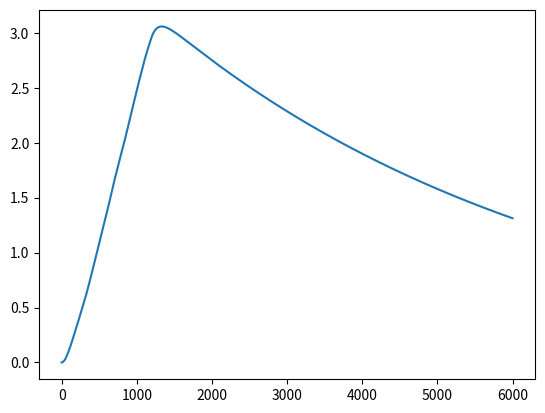
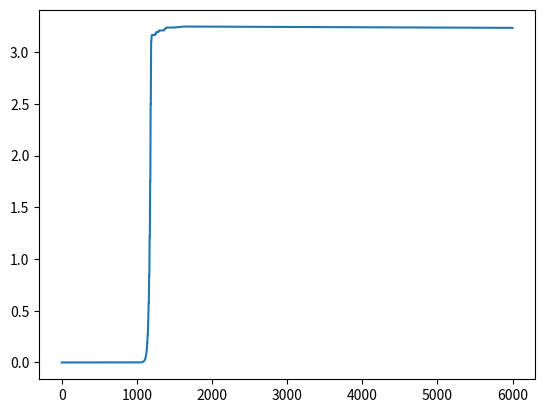

These figures' Python source, in order:
# -*- coding: utf-8 -*-
"""
Supplementary File 2 - Orb2 ODE aggregation model

'A continuous model of physiological prion aggregation suggests 
a role for Orb2 in gating long-term synaptic information'
Michele Sanguanini & Antonino Cattaneo

@author: michele sanguanini
"""

from scipy import signal as sqw
from scipy import integrate as rk
import numpy as np
from matplotlib import pyplot as plt

# Model parameters initialisation

nu = 0.15 # Hz
dc1 = 0.65 # Duty cycle
dc2 = 0.2 # Duty cycle
T_sigma1 = 1200 # seconds
T_sigma2 = 4000 # seconds
T_end = 6000 # seconds
alpha_tr_RNA = 0.005 # units*Hz
alpha_ex = 0.001 # Hz
alpha_deg = 0.002 # Hz
alpha_agg = 0.008 # Hz
beta_agg_B = 1 # units*Hz
As_th = 3 # units
Bs_th = 3 # units
beta_ex = 0.0004 # Hz

# Create tuple of parameters for ODE numerical integration

Parameters = (nu, dc1, dc2, T_sigma1, T_sigma2, alpha_tr_RNA, Bs_th, alpha_ex, alpha_deg,
                   alpha_agg, beta_agg_B, As_th, Bs_th, beta_ex)

# Definition of the system of ODEs 


def f(y, t, *varargs):
    A = y[0]
    As = y[1]
    Bs = y[2]
    
    # Ordinary Differential Equations from Sanguanini and Cattaneo 2017
    # the stimulus sigma is a square function with frequency nu given 
    # to the system for T_sigma seconds
    
    if t<=T_sigma1:
        dAdt = alpha_tr_RNA * (sqw.square(2*np.pi*nu*t,duty=dc1)+1)/2 * 1/np.sqrt(1
        + np.exp(50 * (Bs - Bs_th))) + alpha_ex * As - 1 * (alpha_deg + alpha_agg) * A
        dAsdt = alpha_agg * A - alpha_ex * As
        dBsdt = (beta_agg_B * (sqw.square(2*np.pi*nu*t,duty=dc1)+1)/2 * 1/np.sqrt(1
        + np.exp(-50 * (As - As_th))) - beta_ex * Bs) * 1/np.sqrt(1+ np.exp(50 * (Bs - Bs_th)))
    elif t<=T_sigma2 and t>T_sigma1 :
        dAdt = alpha_tr_RNA * (sqw.square(2*np.pi*nu*t,duty=dc2)+1)/2 * 1/np.sqrt(1
        + np.exp(50 * (Bs - Bs_th))) + alpha_ex * As - 1 * (alpha_deg + alpha_agg) * A
        dAsdt = alpha_agg * A - alpha_ex * As
        dBsdt = (beta_agg_B * (sqw.square(2*np.pi*nu*t,duty=dc2)+1)/2 * 1/np.sqrt(1
        + np.exp(-50 * (As - As_th))) - beta_ex * Bs) * 1/np.sqrt(1+ np.exp(50 * (Bs - Bs_th)))
    else:
        dAdt = alpha_tr_RNA * 0 * 1/np.sqrt(1
        + np.exp(50 * (Bs - Bs_th))) + alpha_ex * As - 1 * (alpha_deg + alpha_agg) * A
        dAsdt = alpha_agg * A - alpha_ex * As
        dBsdt = (beta_agg_B * 0 * 1/np.sqrt(1
        + np.exp(-50 * (As - As_th))) - beta_ex * Bs) * 1/np.sqrt(1+ np.exp(50 * (Bs - Bs_th)))
        
    return [dAdt, dAsdt, dBsdt]

# Initialisation of the time array
    
t = np.linspace(0,T_end,100000, endpoint=False)

# Ordinary Differential Equation solver

Orb2 = rk.odeint(f, [0,0,0], t, Parameters)

# Plot the levels of Orb2A and Orb2B oligomers as a function of time

plt.plot(t,Orb2[:,1]) # Orb2A oligomers
plt.figure()
plt.plot(t,Orb2[:,2]) # Orb2B oligomers

## Export file production

# Export data from simulation as csv

Orb2_dump = np.ones((np.shape(Orb2)[0], 4))
Orb2_dump[:, 1:4] = Orb2
Orb2_dump[:,0] = t

np.savetxt('Orb2_export_comp.csv', Orb2_dump, delimiter=',')

# Add File header

with open('Orb2_export_comp_full.csv', 'w') as header:
    header.write('Composite stimulation pattern \n')
    header.write('Frequency of stimulus square function: %5.5f Hz \n' %(nu))
    header.write('Translation rate of Orb2A: %5.5f units*Hz \n' %(alpha_tr_RNA))
    header.write('Degradation rate of Orb2A: %5.5f Hz \n' %(alpha_deg))
    header.write('Aggregation rate of Orb2A: %5.5f Hz \n' %(alpha_agg))
    header.write('Exit rate of Orb2A: %5.5f Hz \n' %(alpha_ex))
    header.write('Seeded aggregation rate of Orb2B: %5.5f units*Hz \n' %(beta_agg_B))
    header.write('Exit rate of Orb2B: %5.5f Hz \n' %(beta_ex))
    header.write('Threshold of Orb2A aggregate: %d units \n' %(As_th))
    header.write('Threshold of Orb2B aggregate: %d units \n' %(Bs_th))
    header.write('\n \n')
    with open('Orb2_export_comp.csv', 'r') as file:
        header.write(file.read())
